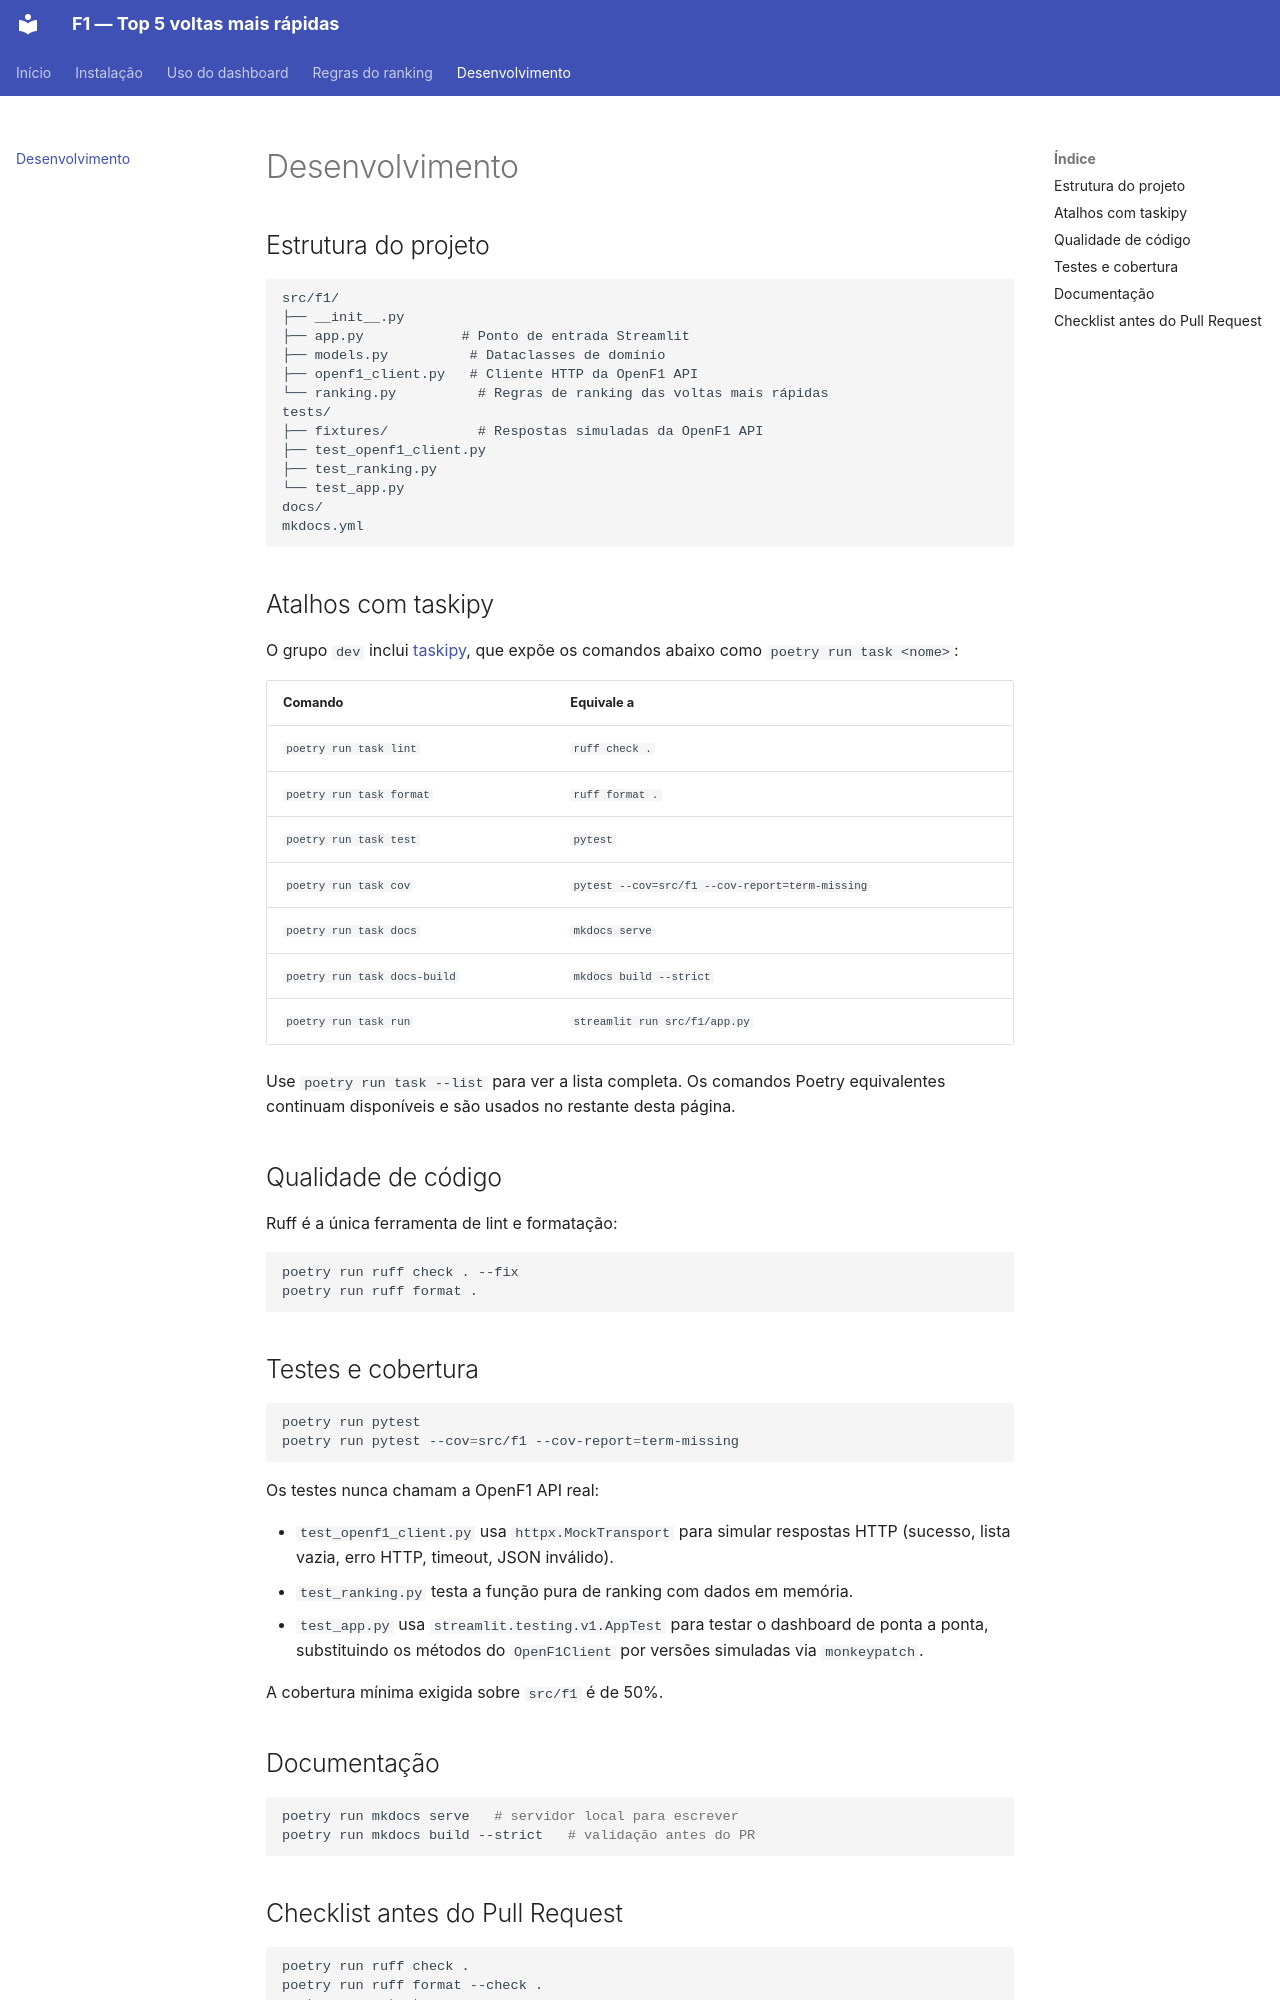

repository: henneverton/F1 · page: desenvolvimento/index.html · generator: mkdocs

# Desenvolvimento

## Estrutura do projeto

```text
src/f1/
├── __init__.py
├── app.py            # Ponto de entrada Streamlit
├── models.py          # Dataclasses de domínio
├── openf1_client.py   # Cliente HTTP da OpenF1 API
└── ranking.py          # Regras de ranking das voltas mais rápidas
tests/
├── fixtures/           # Respostas simuladas da OpenF1 API
├── test_openf1_client.py
├── test_ranking.py
└── test_app.py
docs/
mkdocs.yml
```

## Atalhos com taskipy

O grupo `dev` inclui [taskipy](https://github.com/taskipy/taskipy), que expõe
os comandos abaixo como `poetry run task <nome>`:

| Comando | Equivale a |
| --- | --- |
| `poetry run task lint` | `ruff check .` |
| `poetry run task format` | `ruff format .` |
| `poetry run task test` | `pytest` |
| `poetry run task cov` | `pytest --cov=src/f1 --cov-report=term-missing` |
| `poetry run task docs` | `mkdocs serve` |
| `poetry run task docs-build` | `mkdocs build --strict` |
| `poetry run task run` | `streamlit run src/f1/app.py` |

Use `poetry run task --list` para ver a lista completa. Os comandos Poetry
equivalentes continuam disponíveis e são usados no restante desta página.

## Qualidade de código

Ruff é a única ferramenta de lint e formatação:

```bash
poetry run ruff check . --fix
poetry run ruff format .
```

## Testes e cobertura

```bash
poetry run pytest
poetry run pytest --cov=src/f1 --cov-report=term-missing
```

Os testes nunca chamam a OpenF1 API real:

- `test_openf1_client.py` usa `httpx.MockTransport` para simular
  respostas HTTP (sucesso, lista vazia, erro HTTP, timeout, JSON inválido).
- `test_ranking.py` testa a função pura de ranking com dados em memória.
- `test_app.py` usa `streamlit.testing.v1.AppTest` para testar o dashboard
  de ponta a ponta, substituindo os métodos do `OpenF1Client` por versões
  simuladas via `monkeypatch`.

A cobertura mínima exigida sobre `src/f1` é de 50%.

## Documentação

```bash
poetry run mkdocs serve   # servidor local para escrever
poetry run mkdocs build --strict   # validação antes do PR
```
